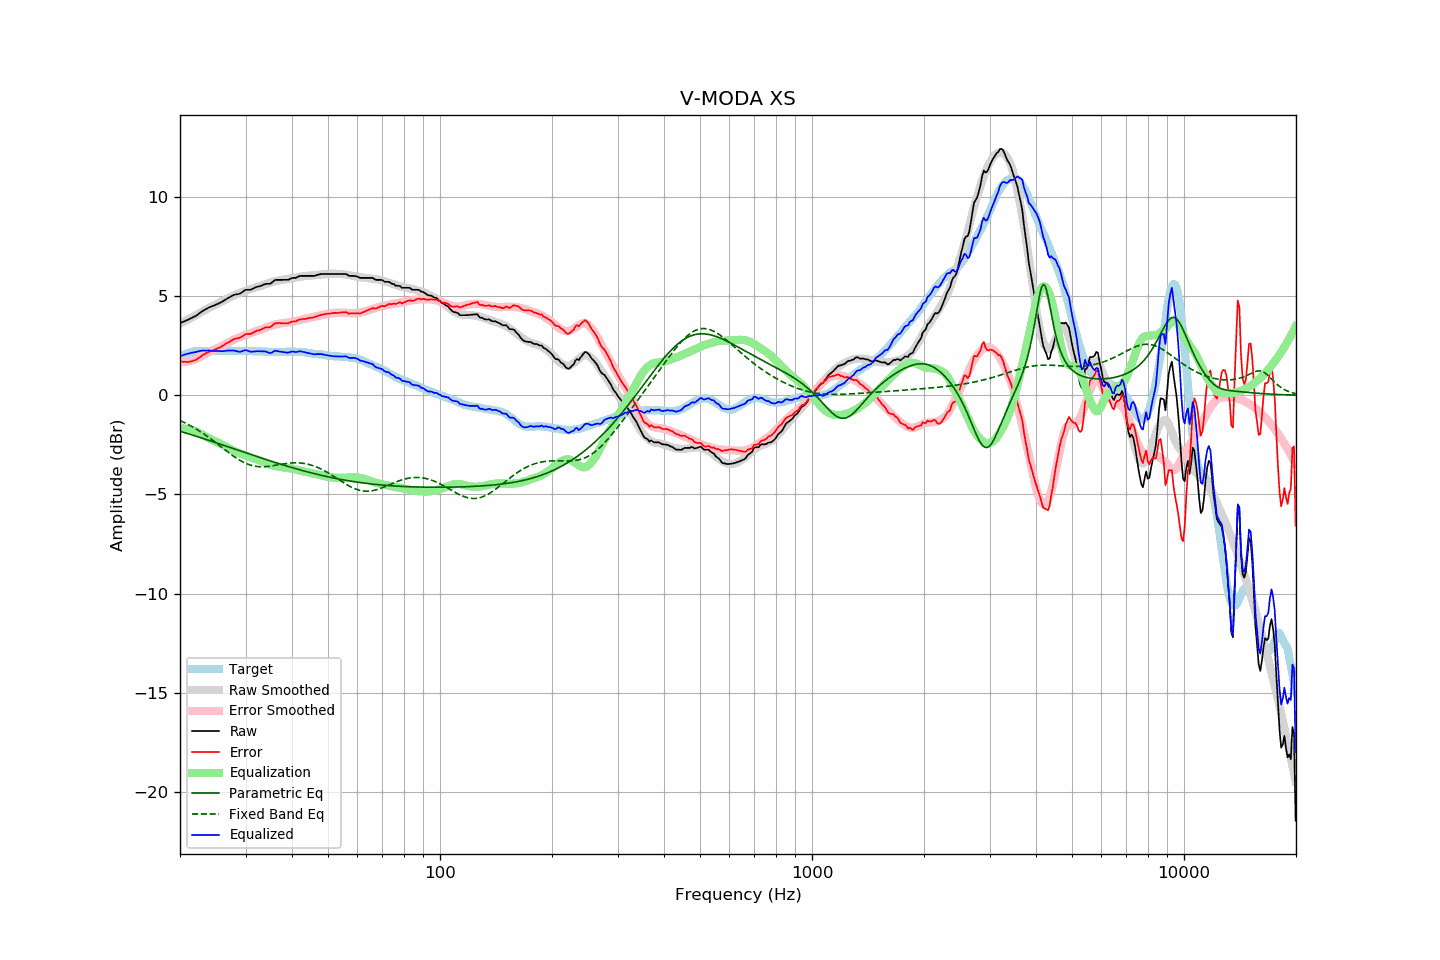

The data file committed next to this chart (first rows):
frequency, raw, error, smoothed, error_smoothed, equalization, parametric_eq, fixed_band_eq, equalized_raw, equalized_smoothed, target
20.00, 3.63, 1.71, 3.61, 1.66, -1.66, -1.81, -1.27, 1.97, 1.95, 1.92
20.20, 3.67, 1.70, 3.65, 1.67, -1.67, -1.84, -1.31, 2.00, 1.98, 1.97
20.40, 3.70, 1.68, 3.69, 1.68, -1.68, -1.86, -1.35, 2.03, 2.02, 2.02
20.61, 3.74, 1.69, 3.74, 1.68, -1.68, -1.89, -1.39, 2.05, 2.05, 2.05
20.81, 3.78, 1.68, 3.78, 1.70, -1.70, -1.91, -1.43, 2.08, 2.08, 2.10
21.02, 3.81, 1.67, 3.82, 1.71, -1.71, -1.94, -1.47, 2.10, 2.11, 2.14
21.23, 3.85, 1.69, 3.86, 1.73, -1.73, -1.96, -1.52, 2.12, 2.14, 2.16
21.44, 3.89, 1.71, 3.91, 1.75, -1.75, -1.99, -1.56, 2.14, 2.16, 2.18
21.66, 3.93, 1.73, 3.95, 1.77, -1.77, -2.01, -1.61, 2.16, 2.18, 2.20
21.87, 3.97, 1.76, 4.00, 1.80, -1.80, -2.04, -1.65, 2.17, 2.20, 2.21
22.09, 4.01, 1.78, 4.04, 1.83, -1.83, -2.07, -1.70, 2.18, 2.21, 2.23
22.31, 4.07, 1.84, 4.08, 1.86, -1.86, -2.09, -1.75, 2.21, 2.23, 2.24
22.54, 4.13, 1.89, 4.13, 1.90, -1.90, -2.12, -1.80, 2.23, 2.23, 2.23
22.76, 4.19, 1.96, 4.18, 1.95, -1.95, -2.14, -1.85, 2.24, 2.23, 2.23
22.99, 4.25, 2.03, 4.23, 1.99, -1.99, -2.17, -1.91, 2.26, 2.24, 2.22
23.22, 4.29, 2.07, 4.28, 2.04, -2.04, -2.20, -1.96, 2.25, 2.24, 2.22
23.45, 4.34, 2.12, 4.32, 2.08, -2.08, -2.22, -2.02, 2.26, 2.24, 2.22
23.69, 4.38, 2.15, 4.37, 2.13, -2.13, -2.25, -2.07, 2.25, 2.24, 2.23
23.92, 4.43, 2.20, 4.41, 2.17, -2.17, -2.27, -2.13, 2.26, 2.24, 2.23
24.16, 4.46, 2.22, 4.45, 2.21, -2.21, -2.30, -2.19, 2.25, 2.24, 2.24
24.40, 4.49, 2.24, 4.49, 2.25, -2.25, -2.33, -2.25, 2.24, 2.24, 2.25
24.65, 4.52, 2.28, 4.53, 2.29, -2.29, -2.36, -2.31, 2.23, 2.24, 2.24
24.89, 4.56, 2.32, 4.57, 2.32, -2.32, -2.38, -2.37, 2.24, 2.24, 2.24
25.14, 4.59, 2.35, 4.60, 2.36, -2.36, -2.41, -2.44, 2.23, 2.24, 2.24
25.39, 4.63, 2.38, 4.64, 2.40, -2.40, -2.44, -2.50, 2.23, 2.24, 2.25
25.65, 4.67, 2.42, 4.69, 2.44, -2.44, -2.46, -2.56, 2.23, 2.25, 2.25
25.91, 4.71, 2.47, 4.73, 2.48, -2.48, -2.49, -2.63, 2.22, 2.24, 2.24
26.16, 4.75, 2.51, 4.77, 2.53, -2.53, -2.52, -2.69, 2.22, 2.24, 2.24
26.43, 4.81, 2.57, 4.81, 2.57, -2.57, -2.55, -2.75, 2.24, 2.24, 2.24
26.69, 4.86, 2.62, 4.85, 2.61, -2.61, -2.57, -2.81, 2.25, 2.24, 2.24
26.96, 4.91, 2.66, 4.89, 2.65, -2.65, -2.60, -2.88, 2.26, 2.24, 2.25
27.23, 4.95, 2.70, 4.93, 2.70, -2.70, -2.63, -2.94, 2.25, 2.24, 2.25
27.50, 5.00, 2.75, 4.98, 2.74, -2.74, -2.66, -3.00, 2.26, 2.24, 2.24
27.77, 5.04, 2.81, 5.02, 2.78, -2.78, -2.68, -3.06, 2.26, 2.24, 2.23
28.05, 5.07, 2.84, 5.06, 2.82, -2.82, -2.71, -3.11, 2.25, 2.23, 2.23
28.33, 5.09, 2.87, 5.09, 2.86, -2.86, -2.74, -3.17, 2.23, 2.23, 2.22
28.62, 5.10, 2.88, 5.13, 2.89, -2.89, -2.77, -3.22, 2.21, 2.23, 2.22
28.90, 5.12, 2.89, 5.16, 2.93, -2.93, -2.79, -3.27, 2.19, 2.23, 2.23
29.19, 5.16, 2.94, 5.19, 2.96, -2.96, -2.82, -3.31, 2.20, 2.23, 2.22
29.48, 5.22, 2.98, 5.22, 2.99, -2.99, -2.85, -3.36, 2.23, 2.23, 2.24
29.78, 5.28, 3.05, 5.24, 3.02, -3.02, -2.88, -3.40, 2.26, 2.23, 2.23
30.08, 5.32, 3.08, 5.27, 3.04, -3.04, -2.90, -3.44, 2.27, 2.23, 2.24
30.38, 5.32, 3.09, 5.30, 3.07, -3.07, -2.93, -3.47, 2.25, 2.23, 2.23
30.68, 5.32, 3.09, 5.33, 3.10, -3.10, -2.96, -3.50, 2.22, 2.23, 2.22
30.99, 5.32, 3.10, 5.36, 3.13, -3.13, -2.99, -3.53, 2.19, 2.22, 2.22
31.30, 5.36, 3.14, 5.39, 3.16, -3.16, -3.01, -3.55, 2.20, 2.22, 2.22
31.61, 5.40, 3.18, 5.41, 3.19, -3.19, -3.04, -3.57, 2.21, 2.22, 2.22
31.93, 5.44, 3.22, 5.44, 3.22, -3.22, -3.07, -3.58, 2.22, 2.22, 2.22
32.24, 5.47, 3.26, 5.46, 3.24, -3.24, -3.09, -3.59, 2.23, 2.22, 2.21
32.57, 5.49, 3.27, 5.48, 3.27, -3.27, -3.12, -3.60, 2.22, 2.21, 2.22
32.89, 5.51, 3.29, 5.51, 3.30, -3.30, -3.15, -3.60, 2.21, 2.21, 2.22
33.22, 5.54, 3.34, 5.53, 3.33, -3.33, -3.17, -3.61, 2.21, 2.20, 2.20
33.55, 5.58, 3.38, 5.56, 3.36, -3.36, -3.20, -3.60, 2.22, 2.20, 2.20
33.89, 5.61, 3.42, 5.60, 3.40, -3.40, -3.23, -3.60, 2.21, 2.20, 2.19
34.23, 5.62, 3.42, 5.63, 3.43, -3.43, -3.25, -3.59, 2.19, 2.19, 2.20
34.57, 5.62, 3.43, 5.66, 3.47, -3.47, -3.28, -3.58, 2.15, 2.19, 2.19
34.92, 5.62, 3.43, 5.68, 3.50, -3.50, -3.31, -3.57, 2.12, 2.19, 2.19
35.27, 5.67, 3.49, 5.71, 3.52, -3.52, -3.33, -3.56, 2.15, 2.19, 2.18
35.62, 5.74, 3.56, 5.73, 3.54, -3.54, -3.36, -3.55, 2.20, 2.18, 2.18
35.97, 5.81, 3.63, 5.75, 3.56, -3.56, -3.38, -3.53, 2.25, 2.18, 2.18
... 635 more rows
